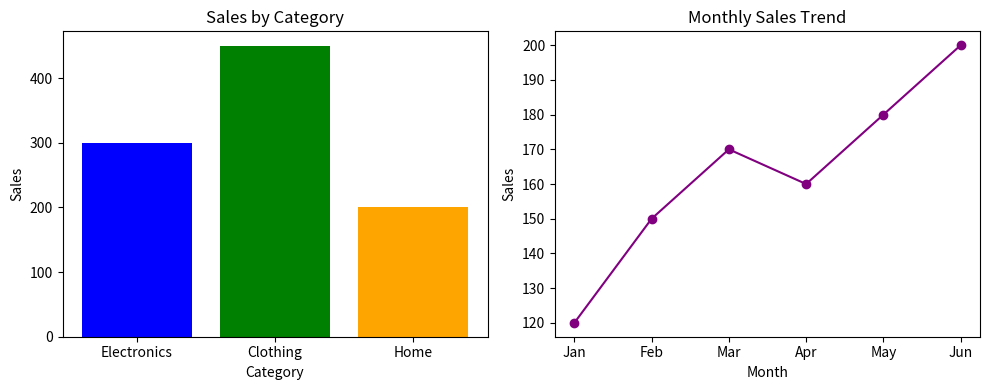

Generate this figure with matplotlib:
import matplotlib.pyplot as plt

# Data for bar chart
categories = ['Electronics', 'Clothing', 'Home']
sales = [300, 450, 200]

# Data for line plot (example: monthly sales trend)
months = ['Jan', 'Feb', 'Mar', 'Apr', 'May', 'Jun']
trend = [120, 150, 170, 160, 180, 200]

plt.figure(figsize=(10, 4))

# Bar chart subplot
plt.subplot(1, 2, 1)
plt.bar(categories, sales, color=['blue', 'green', 'orange'])
plt.title('Sales by Category')
plt.xlabel('Category')
plt.ylabel('Sales')

# Line plot subplot
plt.subplot(1, 2, 2)
plt.plot(months, trend, marker='o', color='purple')
plt.title('Monthly Sales Trend')
plt.xlabel('Month')
plt.ylabel('Sales')

plt.tight_layout()
plt.show()
